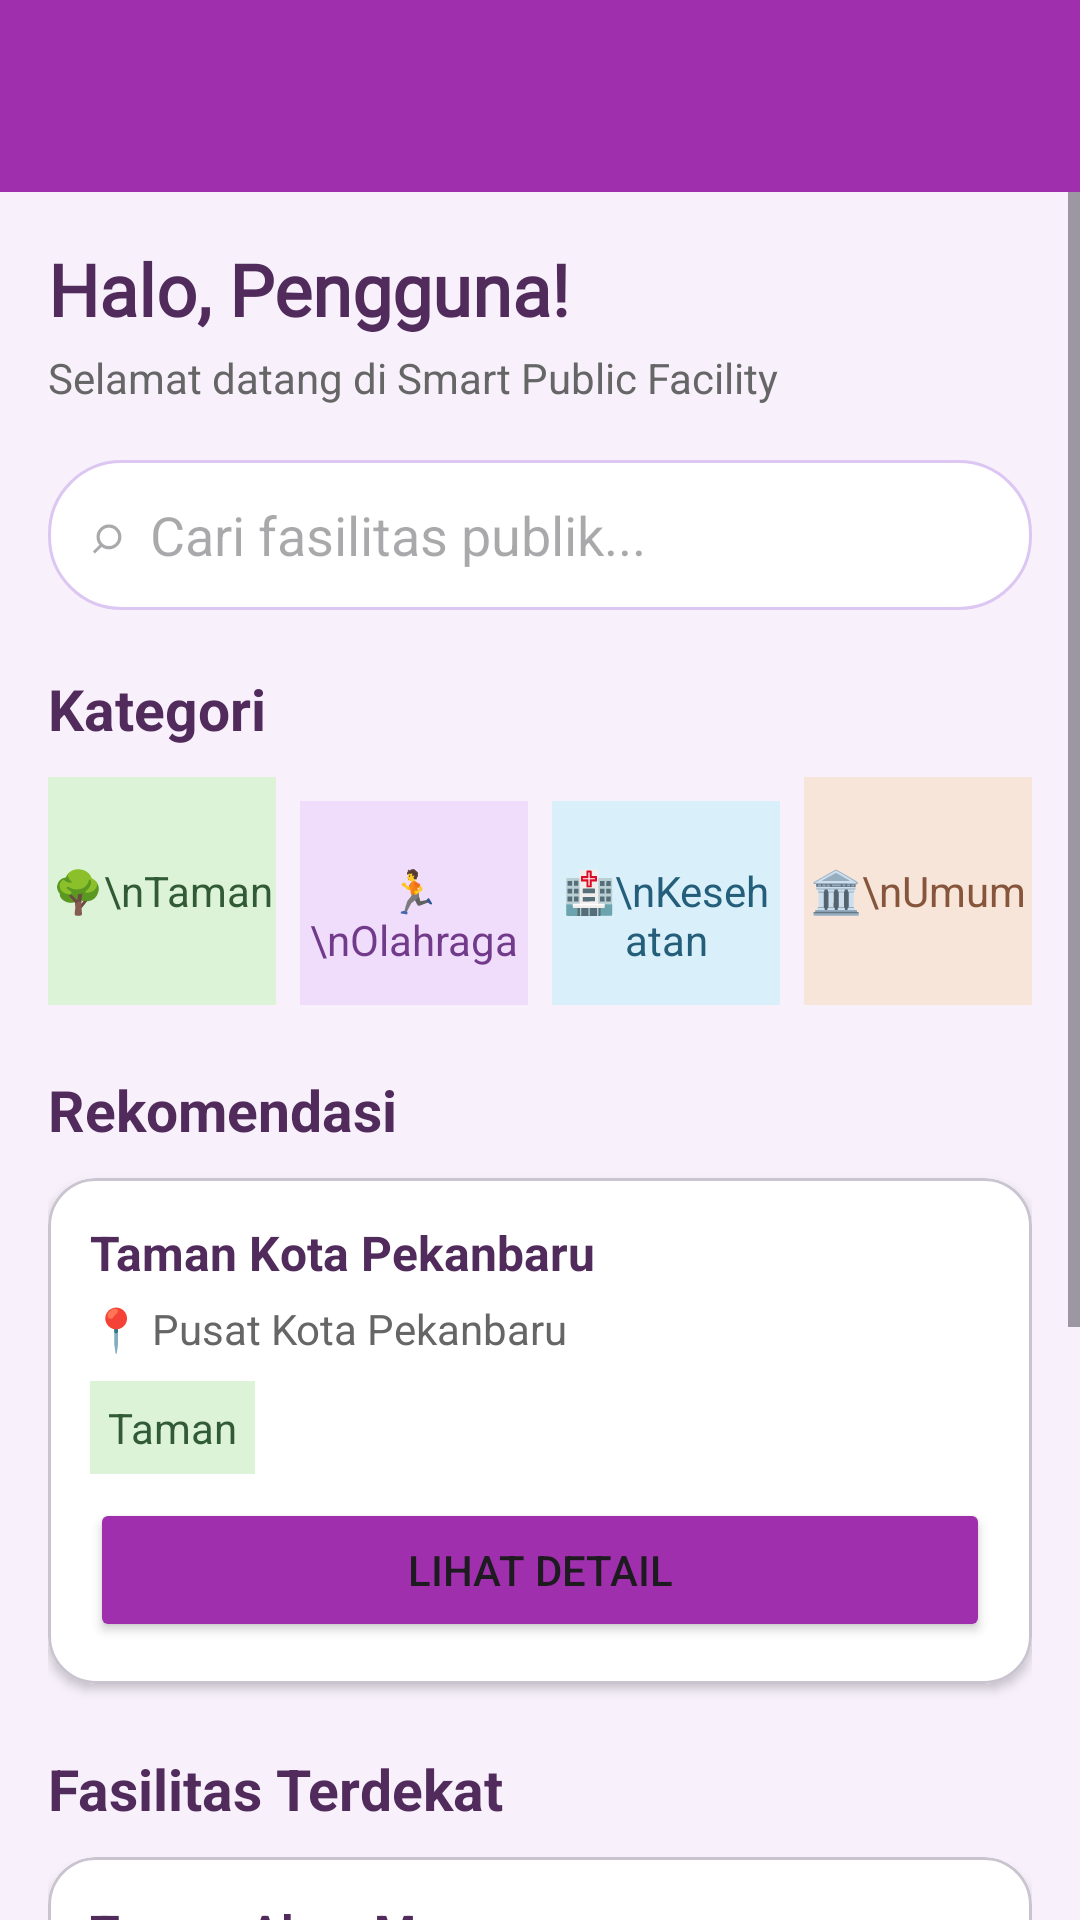

Produce the Android XML layout that renders to this screen, including the resource entries it uses.
<!-- AndroidManifest.xml: application theme Theme.Pertemuan3_tia -->
<!-- res/layout/activity_home.xml -->
<?xml version="1.0" encoding="utf-8"?>
<LinearLayout xmlns:android="http://schemas.android.com/apk/res/android"
    xmlns:app="http://schemas.android.com/apk/res-auto"
    android:layout_width="match_parent" android:layout_height="match_parent"
    android:orientation="vertical" android:background="@color/bg_lavender">
    <androidx.appcompat.widget.Toolbar
        android:id="@+id/homeToolbar" android:layout_width="match_parent"
        android:layout_height="?attr/actionBarSize" android:background="@color/purple_primary"
        android:theme="@style/ThemeOverlay.AppCompat.Dark.ActionBar" app:titleTextColor="@android:color/white"/>
    <ScrollView android:layout_width="match_parent" android:layout_height="0dp" android:layout_weight="1">
      <LinearLayout android:layout_width="match_parent" android:layout_height="wrap_content"
        android:orientation="vertical" android:padding="16dp">
        <TextView android:id="@+id/tvWelcome" android:layout_width="match_parent" android:layout_height="wrap_content"
          android:text="Halo, Pengguna!" android:textColor="@color/text_purple" android:textSize="24sp"
          android:textStyle="bold" android:fontFamily="@font/barlow_extrabold"/>
        <TextView android:layout_width="match_parent" android:layout_height="wrap_content"
          android:text="Selamat datang di Smart Public Facility" android:textColor="#666666" android:layout_marginTop="4dp"/>
        <EditText android:id="@+id/etSearchFacility" android:layout_width="match_parent" android:layout_height="50dp"
          android:layout_marginTop="18dp" android:background="@drawable/bg_search" android:hint="⌕  Cari fasilitas publik..."
          android:singleLine="true" android:paddingHorizontal="14dp" android:inputType="text"/>
        <TextView android:layout_width="match_parent" android:layout_height="wrap_content" android:layout_marginTop="20dp"
          android:text="Kategori" android:textColor="@color/text_purple" android:textSize="19sp" android:textStyle="bold"/>
        <LinearLayout android:layout_width="match_parent" android:layout_height="wrap_content" android:orientation="horizontal" android:layout_marginTop="10dp">
          <TextView android:layout_width="0dp" android:layout_height="76dp" android:layout_weight="1" android:layout_marginEnd="4dp" android:gravity="center" android:background="#DDF3D8" android:text="🌳\nTaman" android:textColor="#315B35"/>
          <TextView android:layout_width="0dp" android:layout_height="76dp" android:layout_weight="1" android:layout_marginHorizontal="4dp" android:gravity="center" android:background="#F0DDFB" android:text="🏃\nOlahraga" android:textColor="#713A8B"/>
          <TextView android:layout_width="0dp" android:layout_height="76dp" android:layout_weight="1" android:layout_marginHorizontal="4dp" android:gravity="center" android:background="#D9F0FA" android:text="🏥\nKesehatan" android:textColor="#245E7A"/>
          <TextView android:layout_width="0dp" android:layout_height="76dp" android:layout_weight="1" android:layout_marginStart="4dp" android:gravity="center" android:background="#F8E5D9" android:text="🏛\nUmum" android:textColor="#86553C"/>
        </LinearLayout>
        <TextView android:layout_width="match_parent" android:layout_height="wrap_content" android:layout_marginTop="22dp"
          android:text="Rekomendasi" android:textColor="@color/text_purple" android:textSize="19sp" android:textStyle="bold"/>
        <com.google.android.material.card.MaterialCardView android:layout_width="match_parent" android:layout_height="wrap_content" android:layout_marginTop="10dp"
          app:cardCornerRadius="16dp" app:cardElevation="2dp" app:cardBackgroundColor="@android:color/white">
          <LinearLayout android:layout_width="match_parent" android:layout_height="wrap_content" android:orientation="vertical" android:padding="14dp">
            <TextView android:layout_width="match_parent" android:layout_height="wrap_content" android:text="Taman Kota Pekanbaru" android:textColor="@color/text_purple" android:textSize="16sp" android:textStyle="bold"/>
            <TextView android:layout_width="match_parent" android:layout_height="wrap_content" android:layout_marginTop="5dp" android:text="📍 Pusat Kota Pekanbaru" android:textColor="#666666"/>
            <TextView android:layout_width="wrap_content" android:layout_height="wrap_content" android:layout_marginTop="8dp" android:background="#DDF3D8" android:padding="6dp" android:text="Taman" android:textColor="#315B35"/>
            <Button android:id="@+id/btnRecommendedDetail" android:layout_width="match_parent" android:layout_height="wrap_content" android:layout_marginTop="8dp" android:text="Lihat Detail" android:backgroundTint="@color/purple_primary"/>
          </LinearLayout>
        </com.google.android.material.card.MaterialCardView>
        <TextView android:layout_width="match_parent" android:layout_height="wrap_content" android:layout_marginTop="22dp"
          android:text="Fasilitas Terdekat" android:textColor="@color/text_purple" android:textSize="19sp" android:textStyle="bold"/>
        <com.google.android.material.card.MaterialCardView android:layout_width="match_parent" android:layout_height="wrap_content" android:layout_marginTop="10dp"
          app:cardCornerRadius="16dp" app:cardElevation="2dp" app:cardBackgroundColor="@android:color/white">
          <LinearLayout android:layout_width="match_parent" android:layout_height="wrap_content" android:orientation="vertical" android:padding="14dp">
            <TextView android:layout_width="match_parent" android:layout_height="wrap_content" android:text="Taman Alam Mayang" android:textColor="@color/text_purple" android:textSize="16sp" android:textStyle="bold"/>
            <TextView android:layout_width="match_parent" android:layout_height="wrap_content" android:layout_marginTop="5dp" android:text="📍 Pekanbaru, Riau" android:textColor="#666666"/>
            <Button android:id="@+id/btnAllFacilities" android:layout_width="match_parent" android:layout_height="wrap_content" android:layout_marginTop="8dp" android:text="Daftar Fasilitas" android:backgroundTint="@color/purple_primary"/>
          </LinearLayout>
        </com.google.android.material.card.MaterialCardView>
        <Button android:id="@+id/btnReport" android:layout_width="match_parent" android:layout_height="wrap_content" android:layout_marginTop="18dp" android:text="Laporkan Masalah" android:backgroundTint="@color/purple_primary"/>
        <Button android:id="@+id/btnHistory" android:layout_width="match_parent" android:layout_height="wrap_content" android:layout_marginTop="6dp" android:text="Riwayat Laporan" android:backgroundTint="@color/purple_primary"/>
        <Button android:id="@+id/btnLogout" android:layout_width="match_parent" android:layout_height="wrap_content" android:layout_marginTop="8dp" android:text="Logout" android:textColor="#B91C1C"/>
      </LinearLayout>
    </ScrollView>
</LinearLayout>
<!-- resources referenced by this layout -->
<resources>
  <color name="bg_lavender">#F8F1FC</color>
  <color name="purple_primary">#A02FAD</color>
  <color name="text_purple">#512B5B</color>
  <!-- drawable bg_search (drawable) -->
  <?xml version="1.0" encoding="utf-8"?>
  <shape xmlns:android="http://schemas.android.com/apk/res/android" android:shape="rectangle">
      <solid android:color="#FFFFFFFF"/>
      <stroke android:width="1dp" android:color="#DCC7F2"/>
      <corners android:radius="24dp"/>
  </shape>
  <style name="Theme.Pertemuan3_tia" parent="Base.Theme.Pertemuan3_tia" />
  <style name="Base.Theme.Pertemuan3_tia" parent="Theme.Material3.DayNight.NoActionBar">
          
          
      </style>
</resources>
